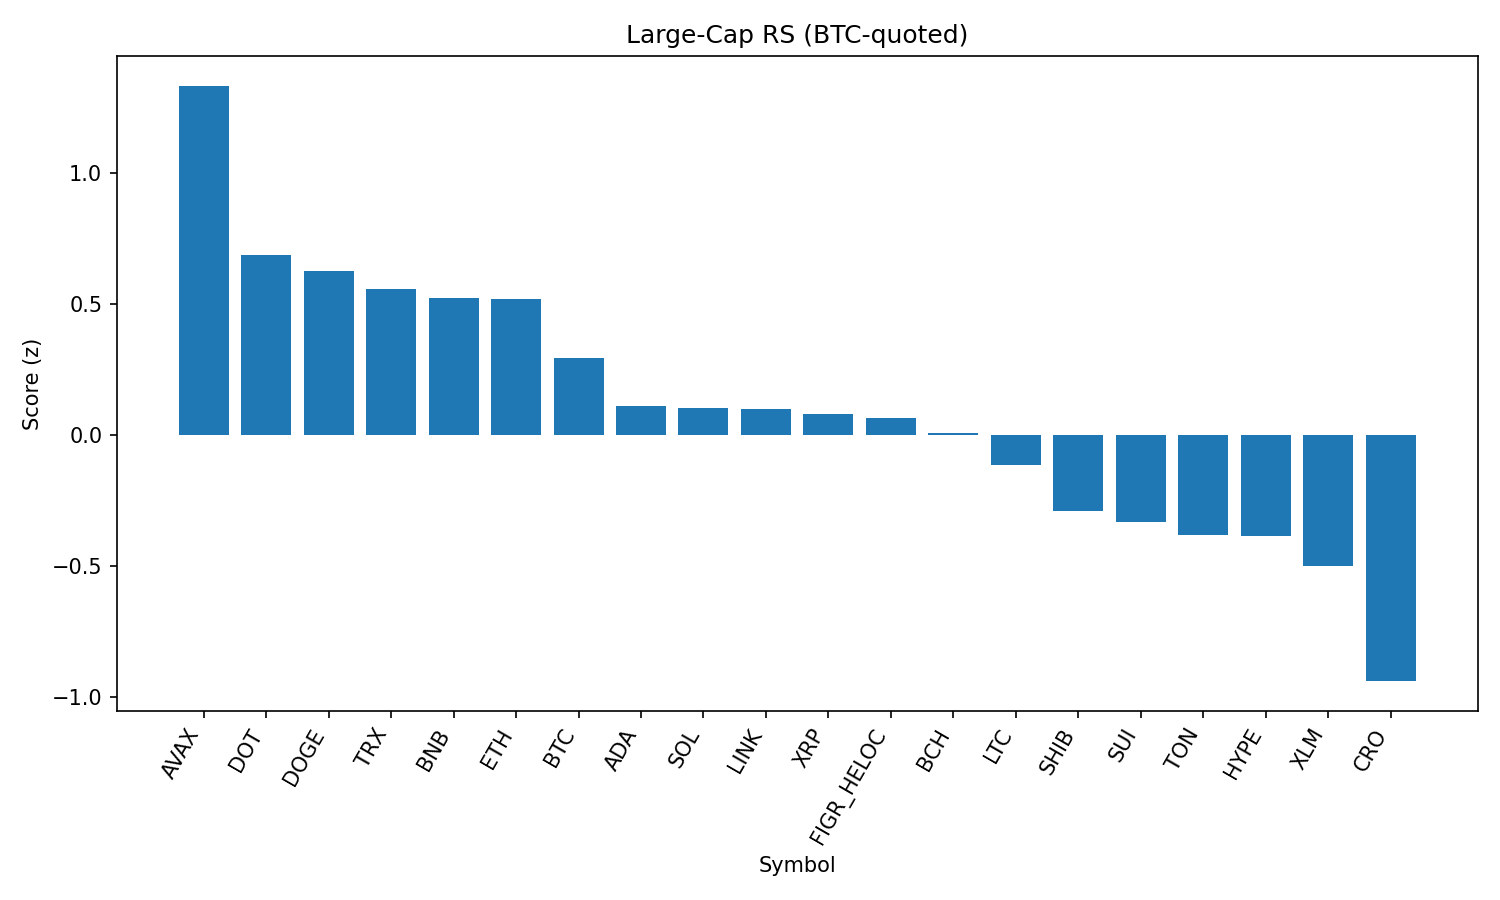

The data file committed next to this chart (first rows):
rank, name, symbol, price_btc, price_usd, pct_1h_btc, pct_24h_btc, pct_7d_btc, market_cap_rank, market_cap_usd, volume_usd, score
1, Avalanche, AVAX, 0.0002236, 24.75, 0.4856, -0.1686, 3.057, 23, 10453713664, 520290496, 1.333
2, Polkadot, DOT, 3.427e-05, 3.79, 0.2916, -0.3372, -2.285, 35, 5776586566, 188243738, 0.6874
3, Dogecoin, DOGE, 1.96e-06, 0.2165, 0.1146, 0.357, -1.218, 9, 32652388337, 1554558953, 0.6244
4, TRON, TRX, 3.06e-06, 0.3386, 0.07641, 0.3895, -0.9978, 10, 32059627087, 634436145, 0.5564
5, BNB, BNB, 0.007668, 848.8, 0.1457, -0.05722, -0.7856, 5, 118108062958, 980584017, 0.5227
6, Ethereum, ETH, 0.03969, 4393, -0.04128, 0.863, -2.368, 2, 530994734449, 31768514534, 0.5179
7, Bitcoin, BTC, 1.0, 110703, 0.0, 0.0, 0.0, 1, 2205592729960, 36155273572, 0.2944
8, Cardano, ADA, 7.38e-06, 0.8171, 0.2733, -1.49, -3.724, 11, 29830062785, 1125125338, 0.1084
9, Solana, SOL, 0.001878, 207.8, 0.1189, -0.9378, -0.3317, 6, 112538056825, 5238258968, 0.1002
10, Chainlink, LINK, 0.0002102, 23.27, 0.0191, -0.3965, -0.4478, 13, 15785942694, 754528193, 0.09882
11, XRP, XRP, 2.565e-05, 2.84, -0.04973, 0.07502, -3.563, 3, 168980797574, 4363675416, 0.08053
12, Figure Heloc, FIGR_HELOC, 9.01e-06, 0.997, -0.04635, -0.1261, -0.6101, 18, 12216834207, 32471548, 0.06437
13, Bitcoin Cash, BCH, 0.005321, 589, -0.055, -0.7288, 8.172, 21, 11740103124, 427292914, 0.005794
14, Litecoin, LTC, 0.001003, 111, -0.06731, -0.4611, -0.08255, 28, 8469553420, 410418408, -0.1146
15, Shiba Inu, SHIB, 1.10319e-10, 1.221e-05, -0.02447, -1.023, -1.123, 31, 7197481564, 149881146, -0.2911
16, Sui, SUI, 2.988e-05, 3.31, -0.07653, -0.7201, -3.511, 20, 11804451891, 718986866, -0.3349
17, Toncoin, TON, 2.826e-05, 3.13, -0.0523, -1.079, -1.346, 30, 8034925174, 133174843, -0.3836
18, Hyperliquid, HYPE, 0.0004127, 45.68, -0.4717, 1.16, -2.961, 17, 12375017631, 301593951, -0.3861
19, Stellar, XLM, 3.25e-06, 0.3599, -0.21, -0.373, -4.155, 22, 11422143406, 164506963, -0.5
20, Cronos, CRO, 2.44e-06, 0.2698, -0.3214, 0.4023, -25.03, 25, 9086965321, 397192829, -0.9411
21, Hedera, HBAR, 1.93e-06, 0.2136, -0.4556, -2.522, -8.651, 26, 9061929021, 187292097, -2.103
